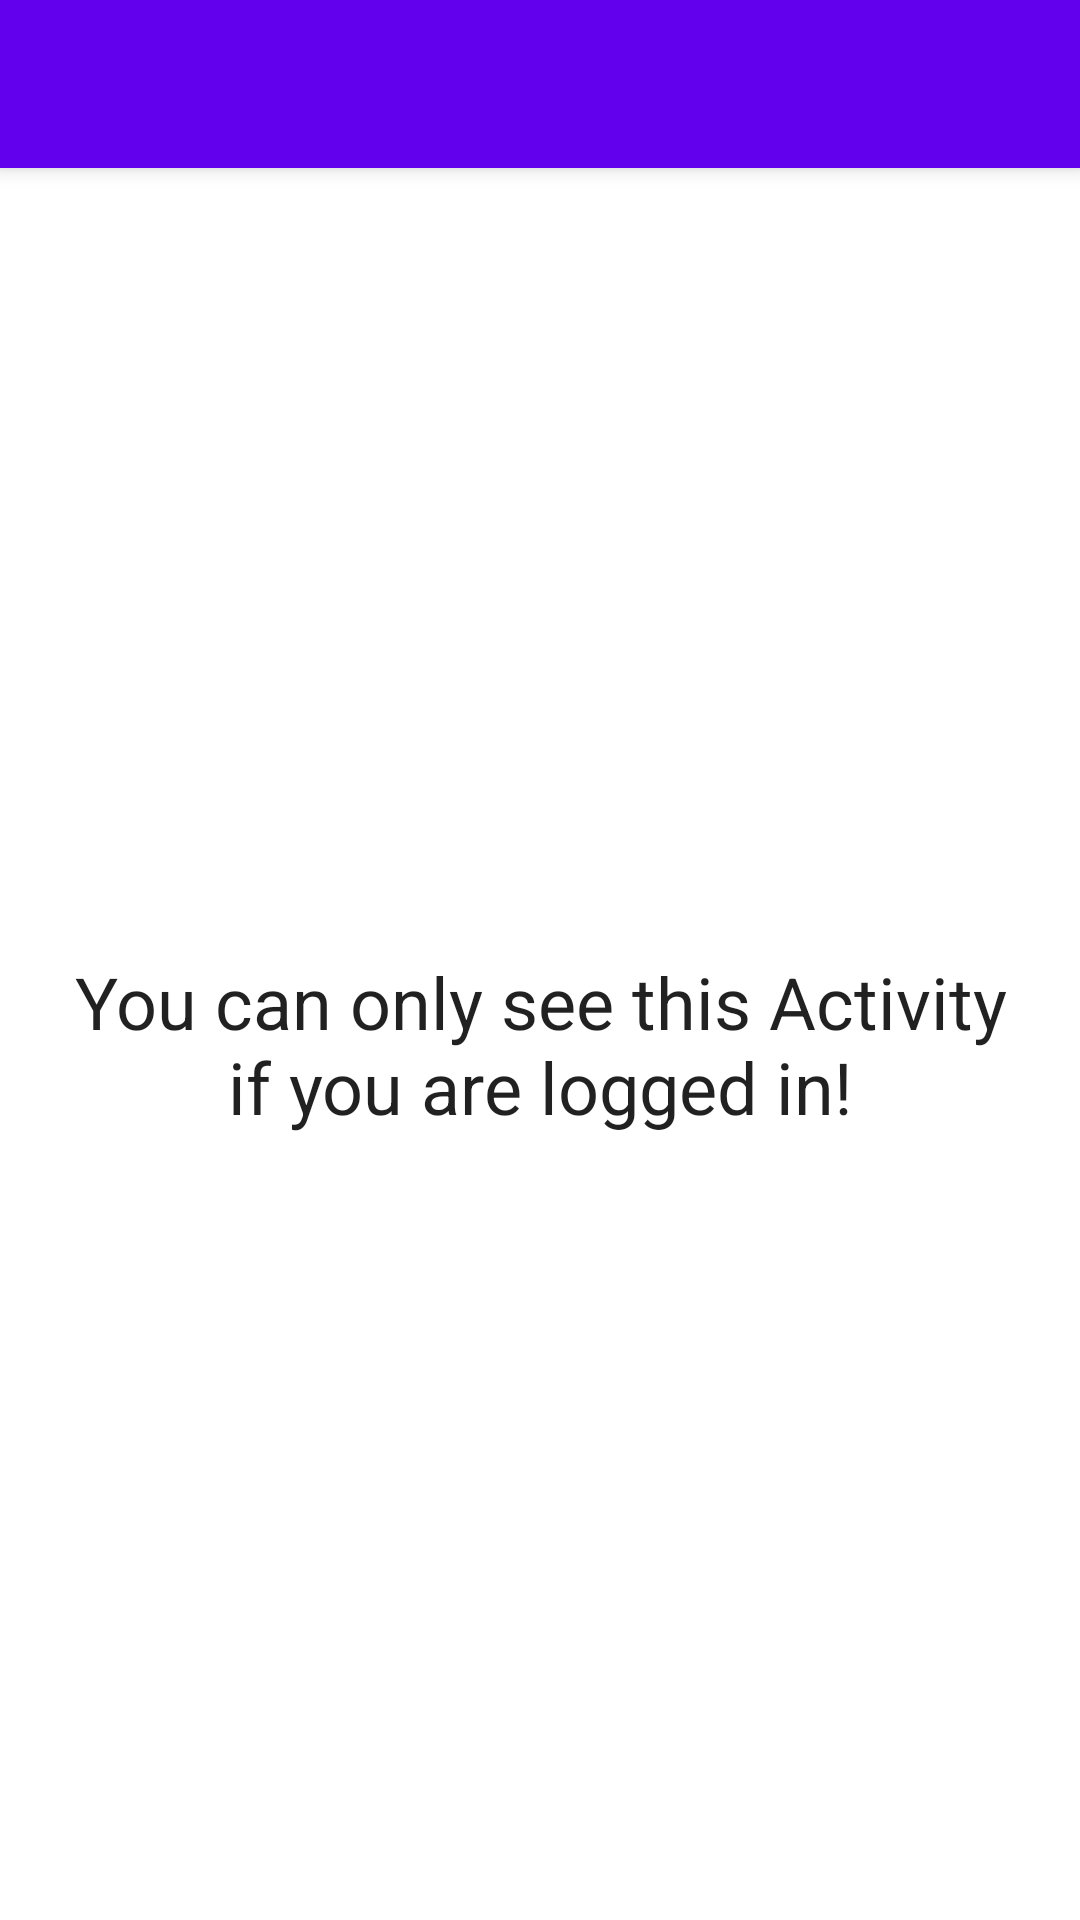

Write the Android layout XML for this screen, with the resource values it uses.
<!-- AndroidManifest.xml: activity theme Theme.OWASPDemo.NoActionBar -->
<!-- res/layout/activity_main.xml -->
<?xml version="1.0" encoding="utf-8"?>
<androidx.coordinatorlayout.widget.CoordinatorLayout xmlns:android="http://schemas.android.com/apk/res/android"
    xmlns:app="http://schemas.android.com/apk/res-auto"
    xmlns:tools="http://schemas.android.com/tools"
    android:layout_width="match_parent"
    android:layout_height="match_parent"
    tools:context=".home.MainActivity">

    <com.google.android.material.appbar.AppBarLayout
        android:layout_width="match_parent"
        android:layout_height="wrap_content"
        android:theme="@style/Theme.OWASPDemo.AppBarOverlay">

        <androidx.appcompat.widget.Toolbar
            android:id="@+id/toolbar"
            android:layout_width="match_parent"
            android:layout_height="?attr/actionBarSize"
            android:background="?attr/colorPrimary"
            app:popupTheme="@style/Theme.OWASPDemo.PopupOverlay" />

    </com.google.android.material.appbar.AppBarLayout>

    <TextView
        android:id="@+id/main_text_view"
        android:layout_width="match_parent"
        android:layout_height="match_parent"
        android:text="@string/main_content"
        android:padding="16dp"
        android:gravity="center"
        android:textAppearance="@style/TextAppearance.AppCompat.Headline"
        app:layout_behavior="@string/appbar_scrolling_view_behavior"/>

</androidx.coordinatorlayout.widget.CoordinatorLayout>
<!-- resources referenced by this layout -->
<resources>
  <string name="main_content">You can only see this Activity if you are logged in!</string>
  <style name="Theme.OWASPDemo.AppBarOverlay" parent="ThemeOverlay.AppCompat.Dark.ActionBar" />
  <style name="Theme.OWASPDemo.PopupOverlay" parent="ThemeOverlay.AppCompat.Light" />
  <style name="Theme.OWASPDemo.NoActionBar">
          <item name="windowActionBar">false</item>
          <item name="windowNoTitle">true</item>
      </style>
</resources>
